Run: headless pygame with SDL's dummy video driver; simulated clock (each Clock.tick advances the game by its frame time, no real sleeping); random seed 0; keys injected as events and as key.get_pressed() state; no mouse input.
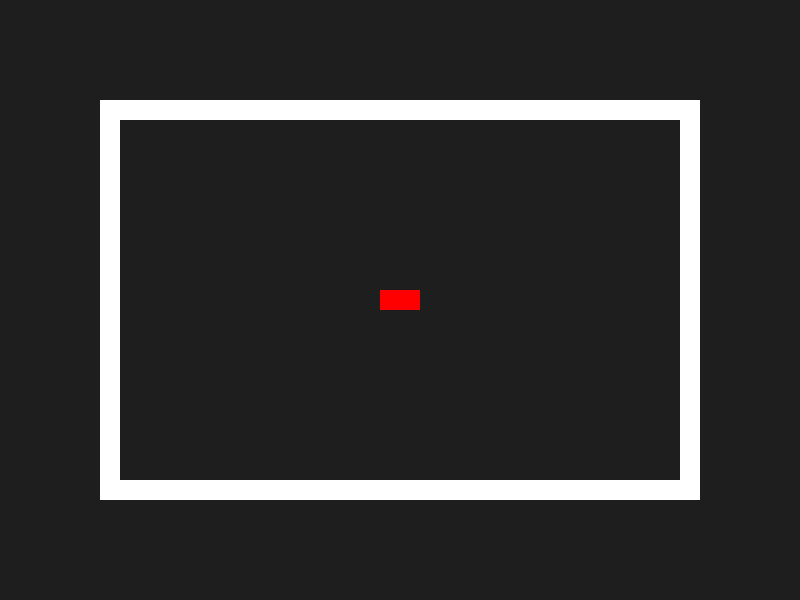
Frame 1 of 4 · flips 1–60 · no input
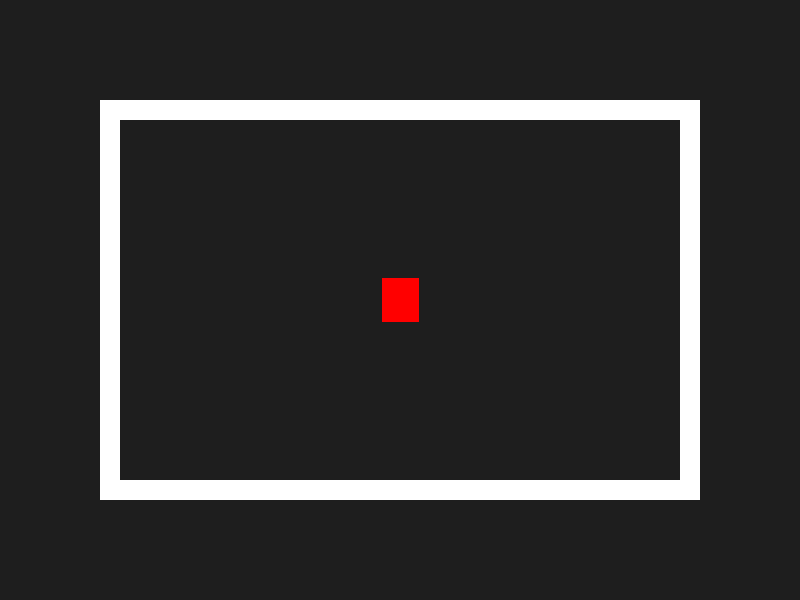
Frame 2 of 4 · flips 61–180 · tapped SPACE, RETURN · held RIGHT (→), D
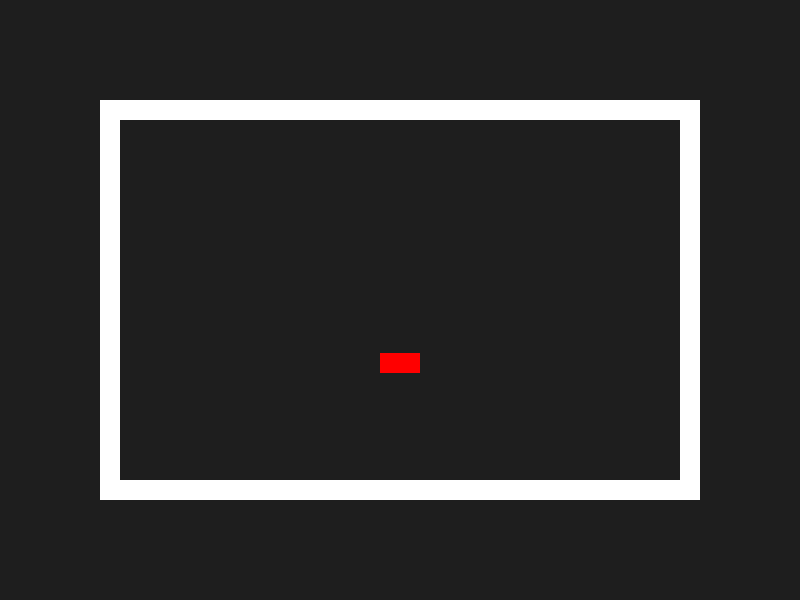
Frame 3 of 4 · flips 181–300 · held DOWN (↓), S
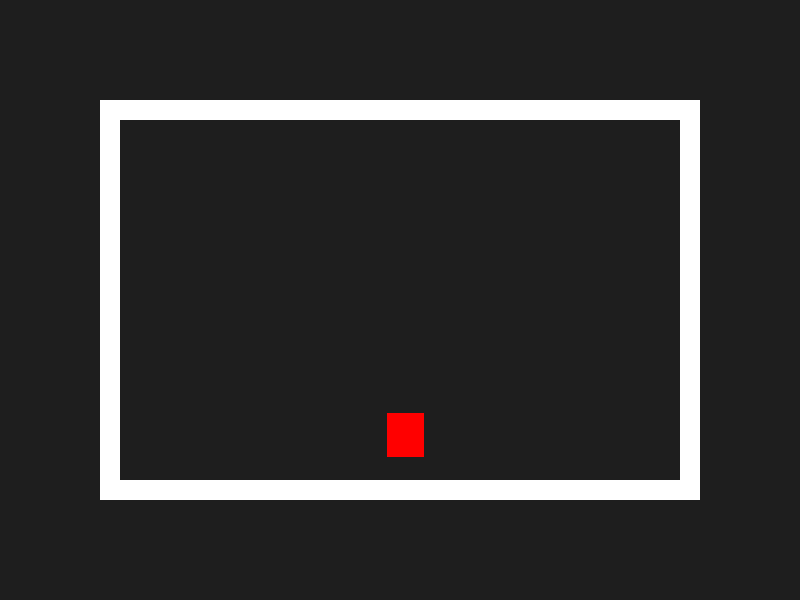
Frame 4 of 4 · flips 301–420 · held LEFT (←), A, UP (↑), W

The pygame program that drew these frames:

import pygame
import sys
import math

pygame.init()


win_width = 800
win_height = 600
win = pygame.display.set_mode((win_width, win_height))
pygame.display.set_caption("Self-Driving Car Game")


BLACK = (0, 0, 0)
WHITE = (255, 255, 255)
RED = (255, 0, 0)
GREEN = (0, 255, 0)
TRACK_COLOR = (30, 30, 30)


car_x = win_width // 2
car_y = win_height // 2
car_speed = 0
car_angle = 0
car_acceleration = 0.1
car_turn_speed = 5
car_max_speed = 5
car_friction = 0.02

track_thickness = 20


clock = pygame.time.Clock()
FPS = 60
font = pygame.font.Font(None, 36)

track_boundaries = [
    pygame.Rect(100, 100, 600, 20), 
    pygame.Rect(100, 100, 20, 400),  
    pygame.Rect(680, 100, 20, 400), 
    pygame.Rect(100, 480, 600, 20)   
]

def draw_car(x, y, angle):
    car_surface = pygame.Surface((40, 20))
    car_surface.fill(RED)
    rotated_car = pygame.transform.rotate(car_surface, angle)
    car_rect = rotated_car.get_rect(center=(x, y))
    win.blit(rotated_car, car_rect.topleft)

def draw_track():
    win.fill(TRACK_COLOR)
    for boundary in track_boundaries:
        pygame.draw.rect(win, WHITE, boundary)

def move_car():
    global car_x, car_y, car_angle, car_speed

    radians = math.radians(car_angle)
    car_x += car_speed * math.sin(radians)
    car_y -= car_speed * math.cos(radians)

def apply_friction():
    global car_speed
    if car_speed > 0:
        car_speed -= car_friction
        if car_speed < 0:
            car_speed = 0

def check_collisions():
    car_rect = pygame.Rect(car_x - 20, car_y - 10, 40, 20)
    for boundary in track_boundaries:
        if car_rect.colliderect(boundary):
            return True
    return False

def game_loop():
    global car_x, car_y, car_angle, car_speed

    running = True
    while running:
        clock.tick(FPS)
        for event in pygame.event.get():
            if event.type == pygame.QUIT:
                pygame.quit()
                sys.exit()
            elif event.type == pygame.KEYDOWN:
                if event.key == pygame.K_ESCAPE:
                    running = False

        keys = pygame.key.get_pressed()

        if keys[pygame.K_UP]:
            if car_speed < car_max_speed:
                car_speed += car_acceleration
        if keys[pygame.K_DOWN]:
            if car_speed > -car_max_speed:
                car_speed -= car_acceleration
        if keys[pygame.K_LEFT]:
            car_angle -= car_turn_speed
        if keys[pygame.K_RIGHT]:
            car_angle += car_turn_speed

        move_car()
        apply_friction()

        if check_collisions():
            print("Collision detected!")
            car_x, car_y = win_width // 2, win_height // 2
            car_angle = 0
            car_speed = 0

        draw_track()
        draw_car(car_x, car_y, car_angle)

        pygame.display.flip()

if __name__ == "__main__":
    game_loop()
